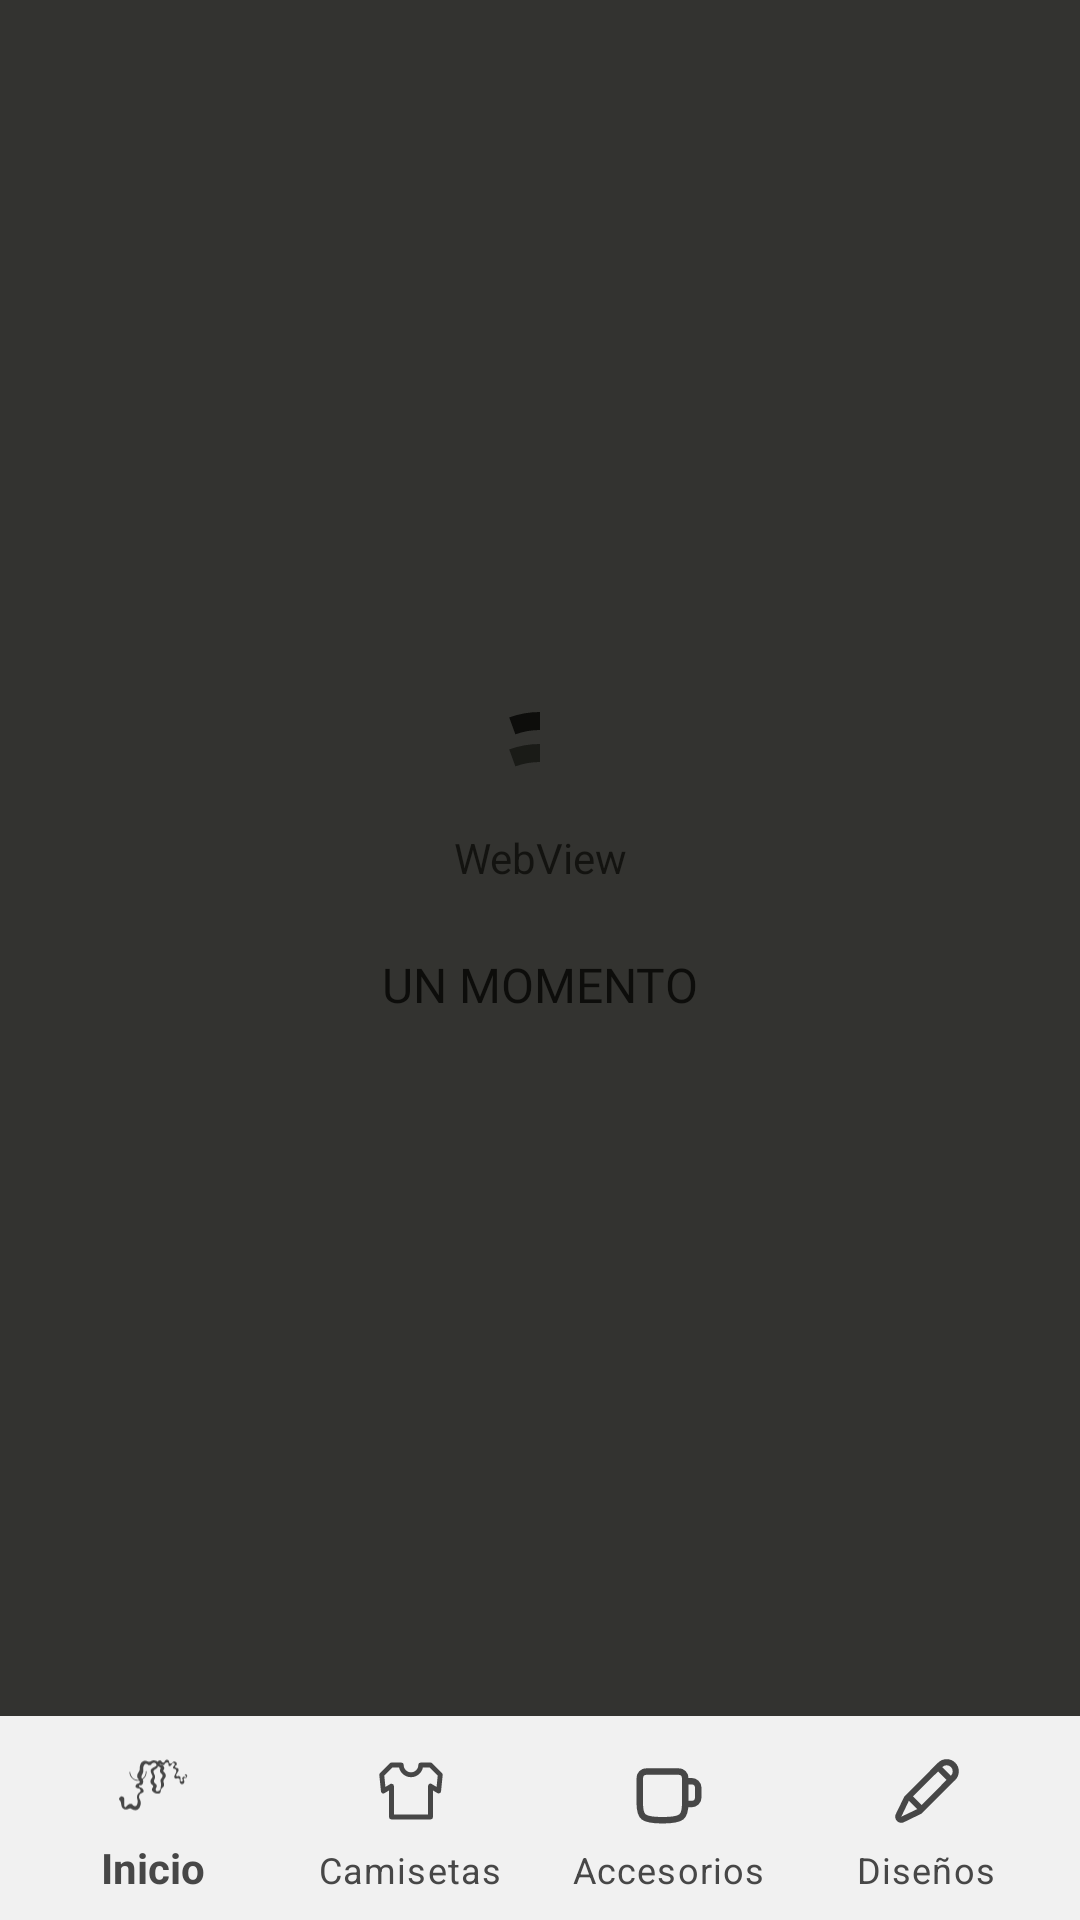

This screen was rendered from an Android layout file. Write that file and the resources it references.
<!-- AndroidManifest.xml: application theme Theme.Grisaceo -->
<!-- res/layout/fragment_webview.xml -->
<?xml version="1.0" encoding="utf-8"?>
<androidx.constraintlayout.widget.ConstraintLayout xmlns:android="http://schemas.android.com/apk/res/android"
    xmlns:app="http://schemas.android.com/apk/res-auto"
    xmlns:tools="http://schemas.android.com/tools"
    android:layout_width="match_parent"
    android:layout_height="match_parent"
    android:clipChildren="false"
    android:clipToPadding="false">

    <WebView
        android:id="@+id/webview"
        android:layout_width="0dp"
        android:layout_height="0dp"
        android:scrollIndicators="none"
        android:scrollbars="none"
        app:layout_constraintBottom_toTopOf="@id/bottomNav"
        app:layout_constraintLeft_toLeftOf="parent"
        app:layout_constraintRight_toRightOf="parent"
        app:layout_constraintTop_toTopOf="parent" />

    <com.google.android.material.bottomnavigation.BottomNavigationView
        android:id="@+id/bottomNav"
        android:layout_width="match_parent"
        android:layout_height="wrap_content"
        android:background="@color/bg_navigation"
        android:paddingHorizontal="8dp"
        android:paddingTop="4dp"
        android:paddingBottom="8dp"
        app:itemActiveIndicatorStyle="@style/App.Custom.Indicator"
        app:itemIconSize="26dp"
        app:itemIconTint="@color/bg_navigation_item"
        app:itemPaddingBottom="4dp"
        app:itemRippleColor="@null"
        app:itemTextAppearanceActive="@color/black"
        app:itemTextColor="@color/bg_navigation_item"
        app:labelVisibilityMode="labeled"
        app:layout_constraintBottom_toBottomOf="parent"
        app:menu="@menu/bottom_nav_menu" />

    <include
        android:id="@+id/first_loading"
        layout="@layout/first_loading"
        android:layout_width="0dp"
        android:layout_height="0dp"
        app:layout_constraintBottom_toTopOf="@id/bottomNav"
        app:layout_constraintLeft_toLeftOf="parent"
        app:layout_constraintRight_toRightOf="parent"
        app:layout_constraintTop_toTopOf="parent"
        tools:visibility="gone" />

    <include
        android:id="@+id/loading"
        layout="@layout/loading"
        android:layout_width="0dp"
        android:layout_height="0dp"
        app:layout_constraintBottom_toTopOf="@id/bottomNav"
        app:layout_constraintLeft_toLeftOf="parent"
        app:layout_constraintRight_toRightOf="parent"
        app:layout_constraintTop_toTopOf="parent"
        tools:visibility="gone" />

</androidx.constraintlayout.widget.ConstraintLayout>
<!-- res/layout/first_loading.xml (included above) -->
<?xml version="1.0" encoding="utf-8"?>
<androidx.constraintlayout.widget.ConstraintLayout xmlns:android="http://schemas.android.com/apk/res/android"
    xmlns:app="http://schemas.android.com/apk/res-auto"
    android:layout_width="match_parent"
    android:layout_height="match_parent"
    android:background="@color/bg_loading">

    <LinearLayout
        android:layout_width="wrap_content"
        android:layout_height="wrap_content"
        android:background="@drawable/bg_loading"
        android:elevation="6dp"
        android:orientation="vertical"
        android:paddingHorizontal="64dp"
        android:paddingVertical="24dp"
        app:layout_constraintBottom_toBottomOf="parent"
        app:layout_constraintLeft_toLeftOf="parent"
        app:layout_constraintRight_toRightOf="parent"
        app:layout_constraintTop_toTopOf="parent">

        <com.google.android.material.progressindicator.CircularProgressIndicator
            android:layout_width="wrap_content"
            android:layout_height="wrap_content"
            android:layout_gravity="center"
            android:layout_marginBottom="16dp"
            android:indeterminate="true"
            app:indicatorColor="@color/black"
            app:indicatorSize="60dp"
            app:trackThickness="6dp" />

        <TextView
            style="@style/MediumTextView_Bold"
            android:layout_width="wrap_content"
            android:layout_height="wrap_content"
            android:layout_gravity="center"
            android:text="@string/loading_text"
            android:textAllCaps="true" />

    </LinearLayout>

</androidx.constraintlayout.widget.ConstraintLayout>
<!-- res/layout/loading.xml (included above) -->
<?xml version="1.0" encoding="utf-8"?>
<androidx.constraintlayout.widget.ConstraintLayout xmlns:android="http://schemas.android.com/apk/res/android"
    xmlns:app="http://schemas.android.com/apk/res-auto"
    android:layout_width="match_parent"
    android:layout_height="match_parent"
    android:background="@color/bg_loading">

    <com.google.android.material.progressindicator.CircularProgressIndicator
        android:layout_width="wrap_content"
        android:layout_height="wrap_content"
        android:layout_gravity="center"
        android:layout_marginBottom="16dp"
        android:indeterminate="true"
        app:indicatorColor="@color/bg_web"
        app:indicatorSize="60dp"
        app:layout_constraintBottom_toBottomOf="parent"
        app:layout_constraintLeft_toLeftOf="parent"
        app:layout_constraintRight_toRightOf="parent"
        app:layout_constraintTop_toTopOf="parent"
        app:trackThickness="6dp" />

</androidx.constraintlayout.widget.ConstraintLayout>
<!-- resources referenced by this layout -->
<resources>
  <color name="bg_loading">#801A1B17</color>
  <color name="bg_navigation">#F1F1F1</color>
  <color name="bg_navigation_item">#474747</color>
  <color name="bg_web">#1a1b17</color>
  <color name="black">#FF000000</color>
  <string name="loading_text">Un momento</string>
  <style name="App.Custom.Indicator" parent="Widget.Material3.BottomNavigationView.ActiveIndicator">
          <item name="android:color">@color/bg_navigation_selector</item>
      </style>
  <style name="MediumTextView_Bold">
          <item name="android:fontFamily">@font/nunito_bold</item>
          <item name="android:textSize">16sp</item>
          <item name="android:textColor">@color/black</item>
      </style>
  <style name="Theme.Grisaceo" parent="Theme.MaterialComponents.DayNight.NoActionBar">
          <item name="android:statusBarColor">@color/bg_web</item>
      </style>
  <color name="bg_navigation_selector">#66E88A8A</color>
</resources>
